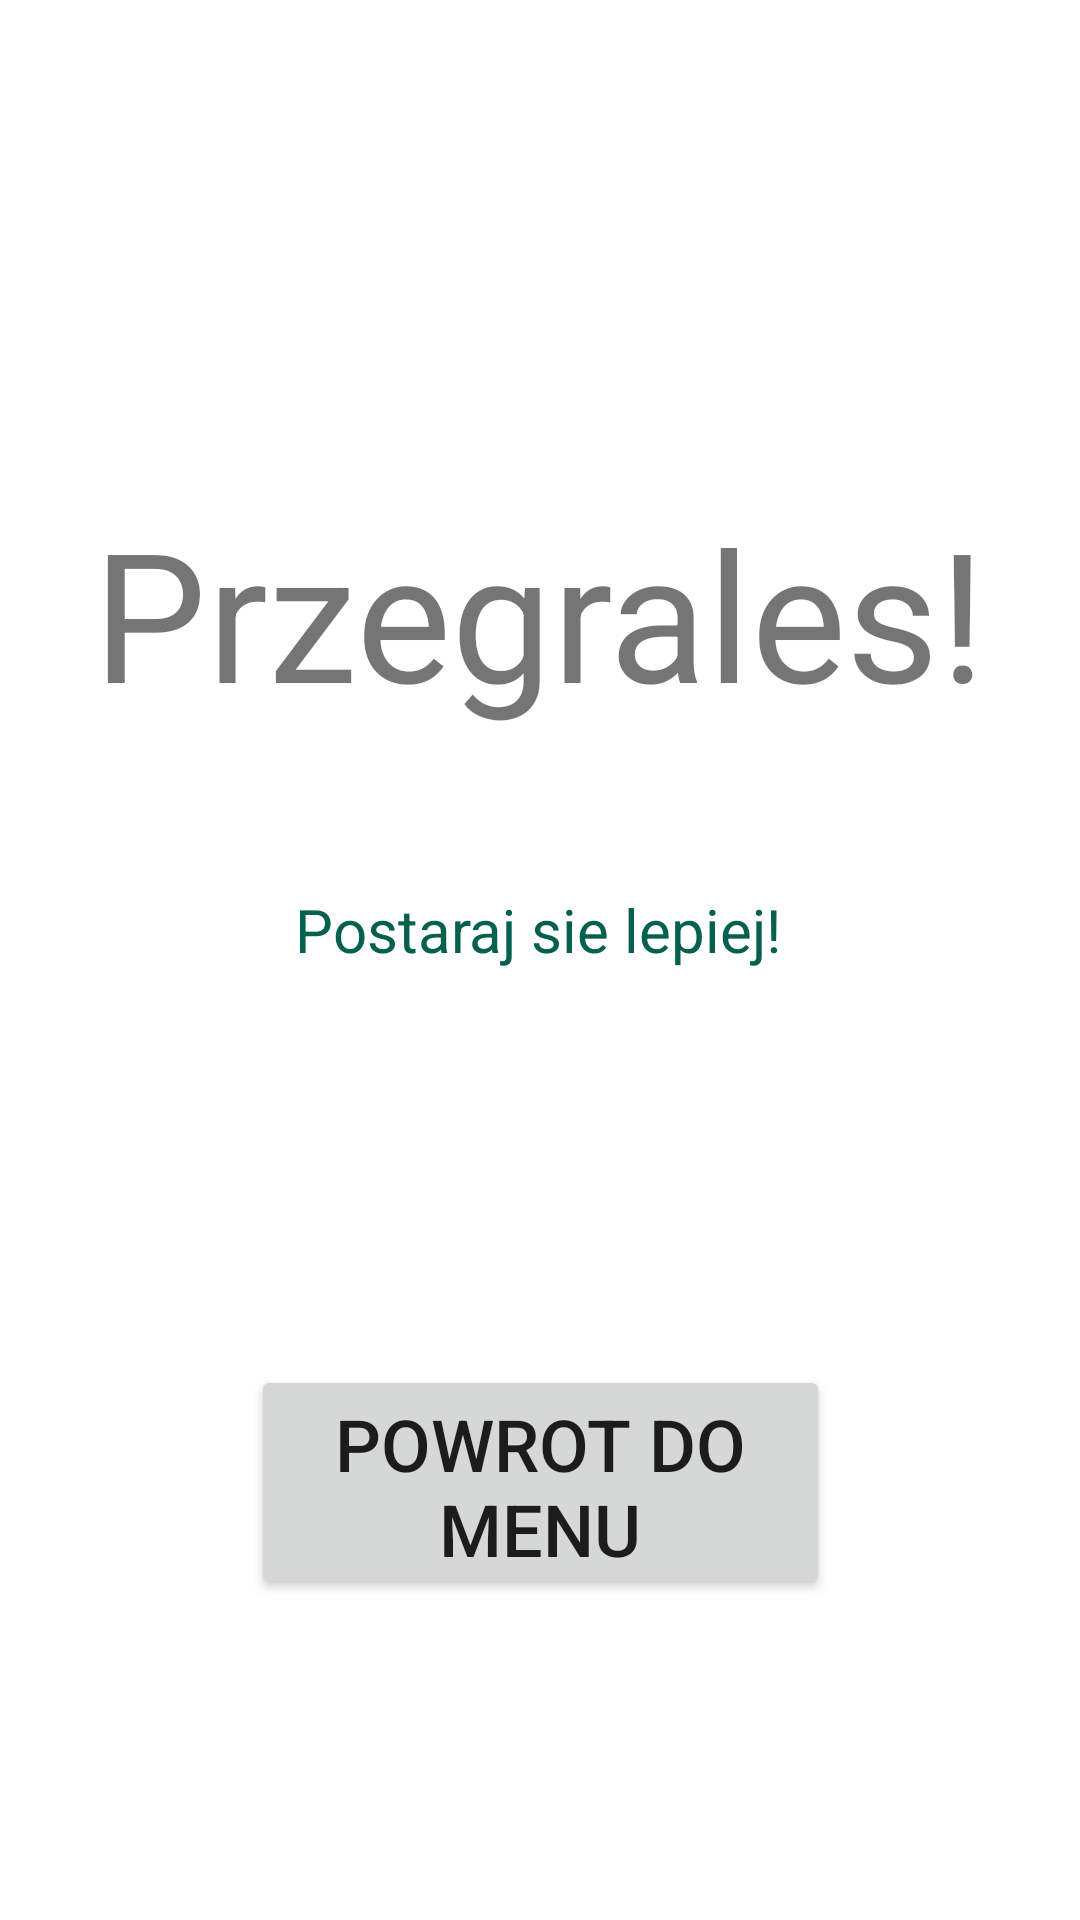

The Android layout XML behind this screen, and the referenced resources:
<!-- AndroidManifest.xml: application theme Theme.Testczydziala -->
<!-- res/layout/activity_lose.xml -->
<?xml version="1.0" encoding="utf-8"?>
<androidx.constraintlayout.widget.ConstraintLayout xmlns:android="http://schemas.android.com/apk/res/android"
    xmlns:app="http://schemas.android.com/apk/res-auto"
    xmlns:tools="http://schemas.android.com/tools"
    android:layout_width="match_parent"
    android:layout_height="match_parent"
    tools:context=".Win">

    <TextView
        android:id="@+id/textView4"
        android:layout_width="wrap_content"
        android:layout_height="wrap_content"
        android:text="Przegrales!"
        android:textAlignment="center"
        android:textSize="60sp"
        app:layout_constraintBottom_toBottomOf="parent"
        app:layout_constraintEnd_toEndOf="parent"
        app:layout_constraintHorizontal_bias="0.498"
        app:layout_constraintStart_toStartOf="parent"
        app:layout_constraintTop_toTopOf="parent"
        app:layout_constraintVertical_bias="0.293" />

    <Button
        android:id="@+id/button2"
        android:layout_width="193dp"
        android:layout_height="78dp"
        android:text="powrot do menu"
        android:textSize="24sp"
        app:layout_constraintBottom_toBottomOf="parent"
        app:layout_constraintEnd_toEndOf="parent"
        app:layout_constraintStart_toStartOf="parent"
        app:layout_constraintTop_toBottomOf="@+id/textView4"
        app:layout_constraintVertical_bias="0.664" />

    <TextView
        android:id="@+id/textView8"
        android:layout_width="wrap_content"
        android:layout_height="wrap_content"
        android:text="Postaraj sie lepiej!"
        android:textAlignment="center"
        android:textColor="#06604E"
        android:textSize="20sp"
        app:layout_constraintBottom_toBottomOf="parent"
        app:layout_constraintEnd_toEndOf="parent"
        app:layout_constraintHorizontal_bias="0.497"
        app:layout_constraintStart_toStartOf="parent"
        app:layout_constraintTop_toBottomOf="@+id/textView4"
        app:layout_constraintVertical_bias="0.142" />
</androidx.constraintlayout.widget.ConstraintLayout>
<!-- resources referenced by this layout -->
<resources>
  <style name="Theme.Testczydziala" parent="Theme.MaterialComponents.DayNight.DarkActionBar">
          
          <item name="colorPrimary">@color/purple_500</item>
          <item name="colorPrimaryVariant">@color/purple_700</item>
          <item name="colorOnPrimary">@color/white</item>
          
          <item name="colorSecondary">@color/teal_200</item>
          <item name="colorSecondaryVariant">@color/teal_700</item>
          <item name="colorOnSecondary">@color/black</item>
          
          <item name="android:statusBarColor" tools:targetApi="l">?attr/colorPrimaryVariant</item>
          
      </style>
  <!-- not gathered from this repository: default colours our renderer supplied (Android Studio template values) -->
  <color name="purple_500">#FF6200EE</color>
  <color name="purple_700">#FF3700B3</color>
  <color name="teal_200">#FF03DAC5</color>
  <color name="teal_700">#FF018786</color>
  <color name="black">#FF000000</color>
  <color name="white">#FFFFFFFF</color>
</resources>
